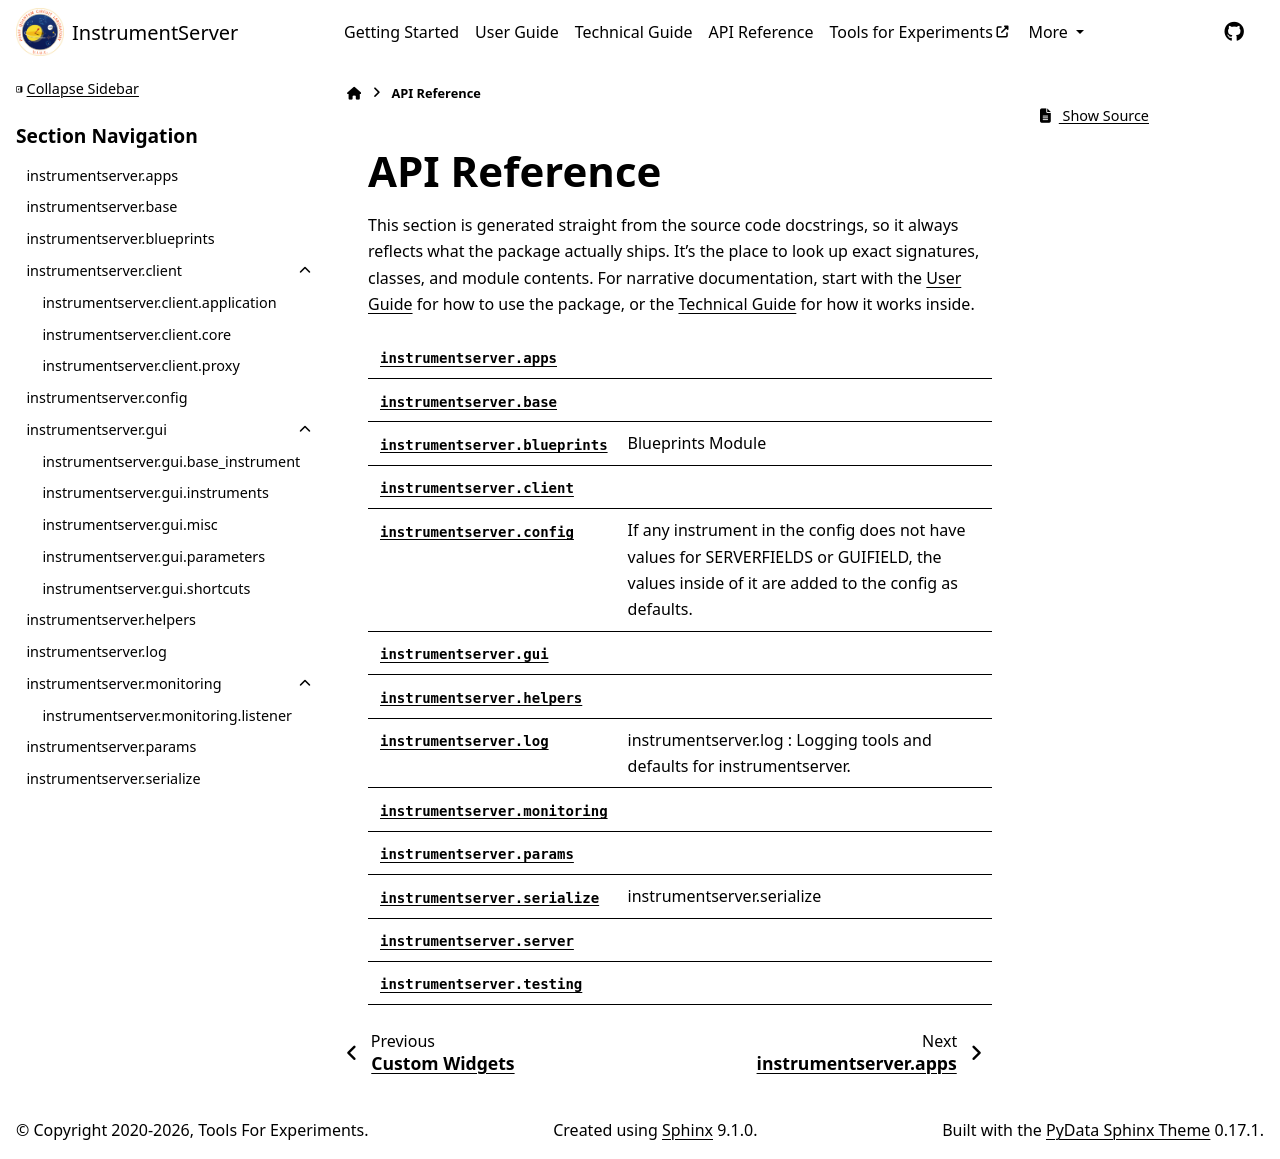

repository: marcosfrenkel/instrumentserver · page: api/index.html · generator: sphinx

# API Reference

This section is generated straight from the source code docstrings, so it always
reflects what the package actually ships. It's the place to look up exact signatures,
classes, and module contents. For narrative documentation, start with the
[User Guide](../user_guide/index.md) for how to use the package, or the
[Technical Guide](../technical_guide/index.md) for how it works inside.

```{eval-rst}
.. autosummary::
   :toctree: generated
   :recursive:

   instrumentserver.apps
   instrumentserver.base
   instrumentserver.blueprints
   instrumentserver.client
   instrumentserver.config
   instrumentserver.gui
   instrumentserver.helpers
   instrumentserver.log
   instrumentserver.monitoring
   instrumentserver.params
   instrumentserver.serialize
   instrumentserver.server
   instrumentserver.testing
```
